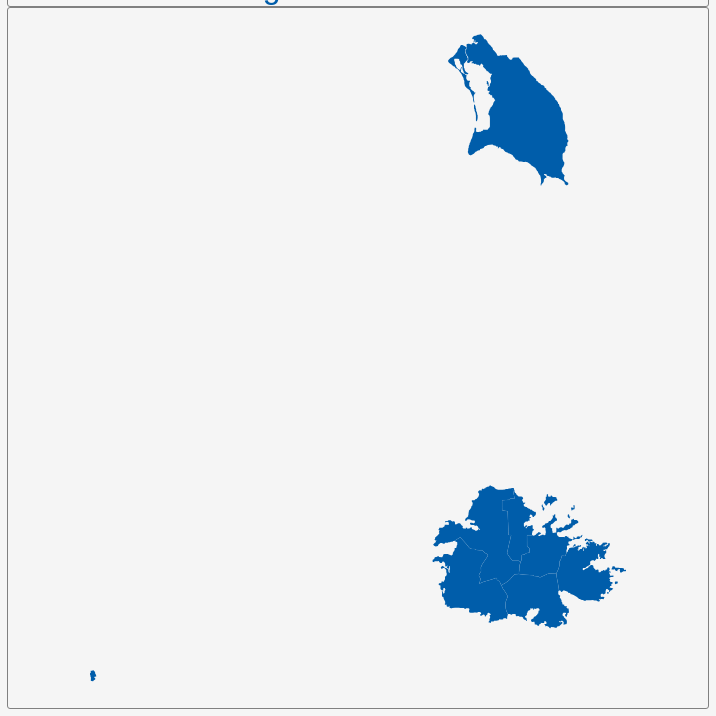
D3 v3 page, settled after 360 driven frames (6 s of simulated time); the page loaded 1 data file(s).


        var dim = 700;
        const center = {
            "lng": -62.0028,
            "lat": 17.3306
        };
        var scale = 49270;

        var title = document.getElementById('title');
        title.style.width = dim;
        title.style.marginLeft = "calc(50% - " + (dim / 2) + "px)";
        var map = document.getElementById('map')
        map.style.width = dim;
        map.style.marginLeft = "calc(50% - " + (dim / 2) + "px)";

        var tooltip = d3
            .select("#map")
            .append("div")
            .attr("class", "tooltip")
            .attr("opacity", 0);
        var width = dim,
            height = dim;

        var svg = d3.select("#map")
            .append("svg")
            .attr("width", width)
            .attr("height", height);

        scale = scale * .9;// to give 5% padding on each side
        var projection = d3.geo.mercator()
            .center([center.lng, center.lat])
            .scale(scale)
            .translate([width / 2, height / 2]);
        var geoPath = d3.geo.path()
            .projection(projection);

        var g = svg.append("g");
        d3.json("geosource.json", function (json) {
            g.selectAll("path")
                .data(json.features)
                .enter()
                .append("path")
                .attr("d", geoPath)
                .attr("class", "polygon")
                .on("mouseover", mouseover)
                .on("mouseout", mouseout)
                .on("mousemove", mousemove);

            svg.call(d3.behavior.zoom().on("zoom", () => {
                g.attr("transform", "translate(" + d3.event.translate.join(",") + ")scale(" + d3.event.scale + ")");
            }));
        });
        function mouseover(d) {
            d3.select(this).attr("class", "hover");
            tooltip.style("opacity", 0.9);
            tooltip.html((d.properties.NAME_1 && "<b>" + d.properties.NAME_1 + "</b><br>" || '') +
                (d.properties.ENGTYPE_1 && d.properties.ENGTYPE_1));
        }
        function mouseout(d) {
            d3.select(this).attr("class", "polygon");
            tooltip.style("opacity", 0);
        }
        function mousemove(d) {
            tooltip.style({
                left: function () {
                    if (d3.event.pageX > 800) {
                        return d3.event.pageX - 180 + "px";
                    } else {
                        return d3.event.pageX + 23 + "px";
                    }
                },
                top: d3.event.pageY - 20 + "px",
            });
        }
    

### data: geosource.json
{
 "type": "FeatureCollection",
 "features": [
  {
   "type": "Feature",
   "geometry": {
    "type": "MultiPolygon",
    "coordinates": "[... 4 items]"
   },
   "properties": {
    "GID_0": "ATG",
    "NAME_0": "Antigua and Barbuda",
    "GID_1": "ATG.1_1",
    "NAME_1": "Barbuda",
    "VARNAME_1": "Codrington",
    "NL_NAME_1": "",
    "TYPE_1": "Dependency",
    "ENGTYPE_1": "Dependency",
    "CC_1": "",
    "HASC_1": "AG.BB"
   }
  },
  {
   "type": "Feature",
   "geometry": {
    "type": "Polygon",
    "coordinates": "[... 1 items]"
   },
   "properties": {
    "GID_0": "ATG",
    "NAME_0": "Antigua and Barbuda",
    "GID_1": "ATG.2_1",
    "NAME_1": "Redonda",
    "VARNAME_1": "",
    "NL_NAME_1": "",
    "TYPE_1": "Dependency",
    "ENGTYPE_1": "Dependency",
    "CC_1": "",
    "HASC_1": "AG.RD"
   }
  },
  {
   "type": "Feature",
   "geometry": {
    "type": "MultiPolygon",
    "coordinates": "[... 3 items]"
   },
   "properties": {
    "GID_0": "ATG",
    "NAME_0": "Antigua and Barbuda",
    "GID_1": "ATG.3_1",
    "NAME_1": "Saint George",
    "VARNAME_1": "Parham",
    "NL_NAME_1": "",
    "TYPE_1": "Parish",
    "ENGTYPE_1": "Parish",
    "CC_1": "",
    "HASC_1": "AG.GE"
   }
  },
  {
   "type": "Feature",
   "geometry": {
    "type": "Polygon",
    "coordinates": "[... 1 items]"
   },
   "properties": {
    "GID_0": "ATG",
    "NAME_0": "Antigua and Barbuda",
    "GID_1": "ATG.4_1",
    "NAME_1": "Saint John",
    "VARNAME_1": "Saint John's",
    "NL_NAME_1": "",
    "TYPE_1": "Parish",
    "ENGTYPE_1": "Parish",
    "CC_1": "",
    "HASC_1": "AG.JO"
   }
  },
  {
   "type": "Feature",
   "geometry": {
    "type": "Polygon",
    "coordinates": "[... 1 items]"
   },
   "properties": {
    "GID_0": "ATG",
    "NAME_0": "Antigua and Barbuda",
    "GID_1": "ATG.5_1",
    "NAME_1": "Saint Mary",
    "VARNAME_1": "Bolands",
    "NL_NAME_1": "",
    "TYPE_1": "Parish",
    "ENGTYPE_1": "Parish",
    "CC_1": "",
    "HASC_1": "AG.MA"
   }
  },
  {
   "type": "Feature",
   "geometry": {
    "type": "Polygon",
    "coordinates": "[... 1 items]"
   },
   "properties": {
    "GID_0": "ATG",
    "NAME_0": "Antigua and Barbuda",
    "GID_1": "ATG.6_1",
    "NAME_1": "Saint Paul",
    "VARNAME_1": "Nelson's Dockyard",
    "NL_NAME_1": "",
    "TYPE_1": "Parish",
    "ENGTYPE_1": "Parish",
    "CC_1": "",
    "HASC_1": "AG.PA"
   }
  },
  {
   "type": "Feature",
   "geometry": {
    "type": "MultiPolygon",
    "coordinates": "[... 4 items]"
   },
   "properties": {
    "GID_0": "ATG",
    "NAME_0": "Antigua and Barbuda",
    "GID_1": "ATG.7_1",
    "NAME_1": "Saint Peter",
    "VARNAME_1": "Parham",
    "NL_NAME_1": "",
    "TYPE_1": "Parish",
    "ENGTYPE_1": "Parish",
    "CC_1": "",
    "HASC_1": "AG.PE"
   }
  },
  {
   "type": "Feature",
   "geometry": {
    "type": "MultiPolygon",
    "coordinates": "[... 6 items]"
   },
   "properties": {
    "GID_0": "ATG",
    "NAME_0": "Antigua and Barbuda",
    "GID_1": "ATG.8_1",
    "NAME_1": "Saint Philip",
    "VARNAME_1": "Carlisle",
    "NL_NAME_1": "",
    "TYPE_1": "Parish",
    "ENGTYPE_1": "Parish",
    "CC_1": "",
    "HASC_1": "AG.PH"
   }
  }
 ]
}